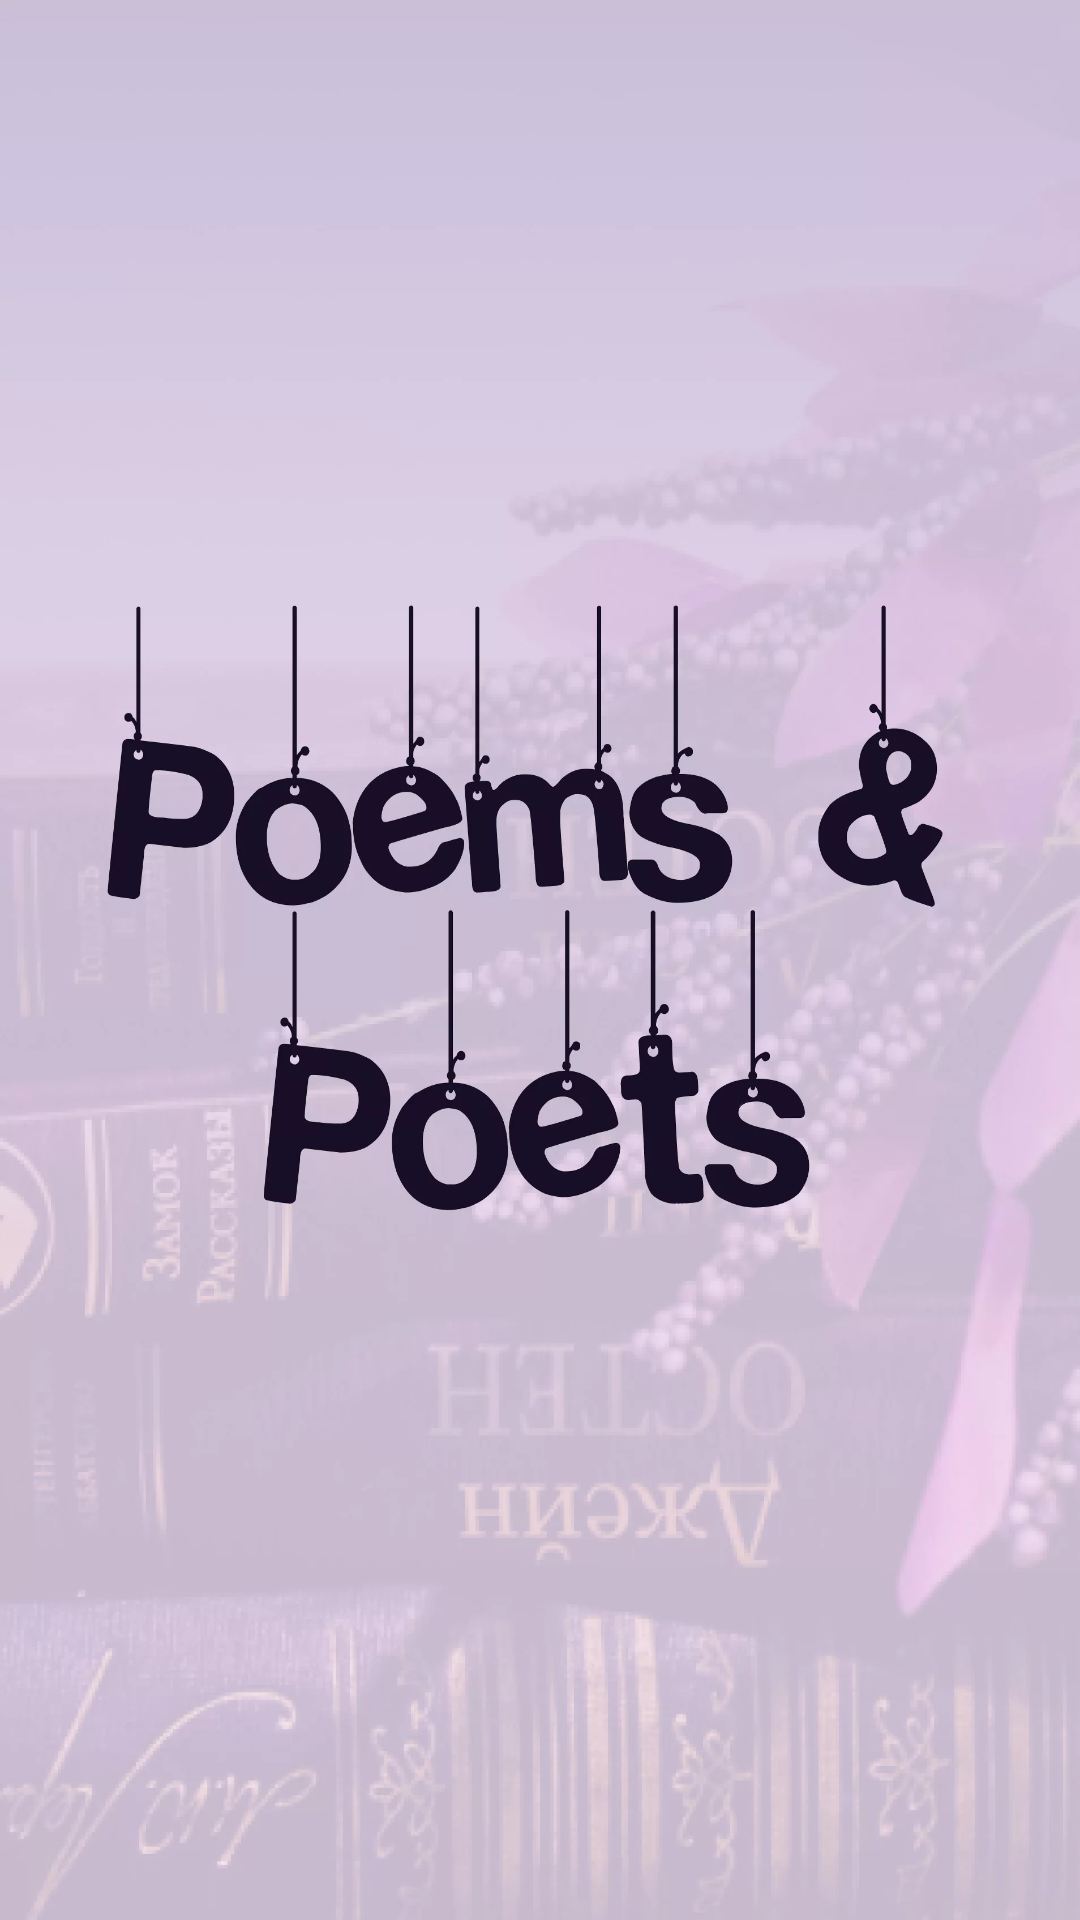

This screen was rendered from an Android layout file. Write that file and the resources it references.
<!-- AndroidManifest.xml: application theme Theme.PoemPoet -->
<!-- res/layout/fragment_splash.xml -->
<?xml version="1.0" encoding="utf-8"?>
<androidx.constraintlayout.widget.ConstraintLayout xmlns:android="http://schemas.android.com/apk/res/android"
    android:layout_width="match_parent"
    android:layout_height="match_parent"
    android:background="@drawable/bg_welcome">

    <FrameLayout
        android:id="@+id/splash_layout"
        android:layout_width="match_parent"
        android:layout_height="match_parent"
        android:background="@drawable/bg_splash">

        <androidx.appcompat.widget.AppCompatImageView
            android:id="@+id/bck_splash"
            android:layout_width="match_parent"
            android:layout_height="match_parent" />
    </FrameLayout>
</androidx.constraintlayout.widget.ConstraintLayout>
<!-- resources referenced by this layout -->
<resources>
  <!-- drawable bg_splash: webp bitmap (drawable-hdpi, 385958 bytes) -->
  <!-- drawable bg_welcome: webp bitmap (drawable-hdpi, 112088 bytes) -->
  <style name="Theme.PoemPoet" parent="Theme.AppCompat.Light.NoActionBar">
          <item name="android:windowBackground">@drawable/bg_splash</item>
      </style>
</resources>
